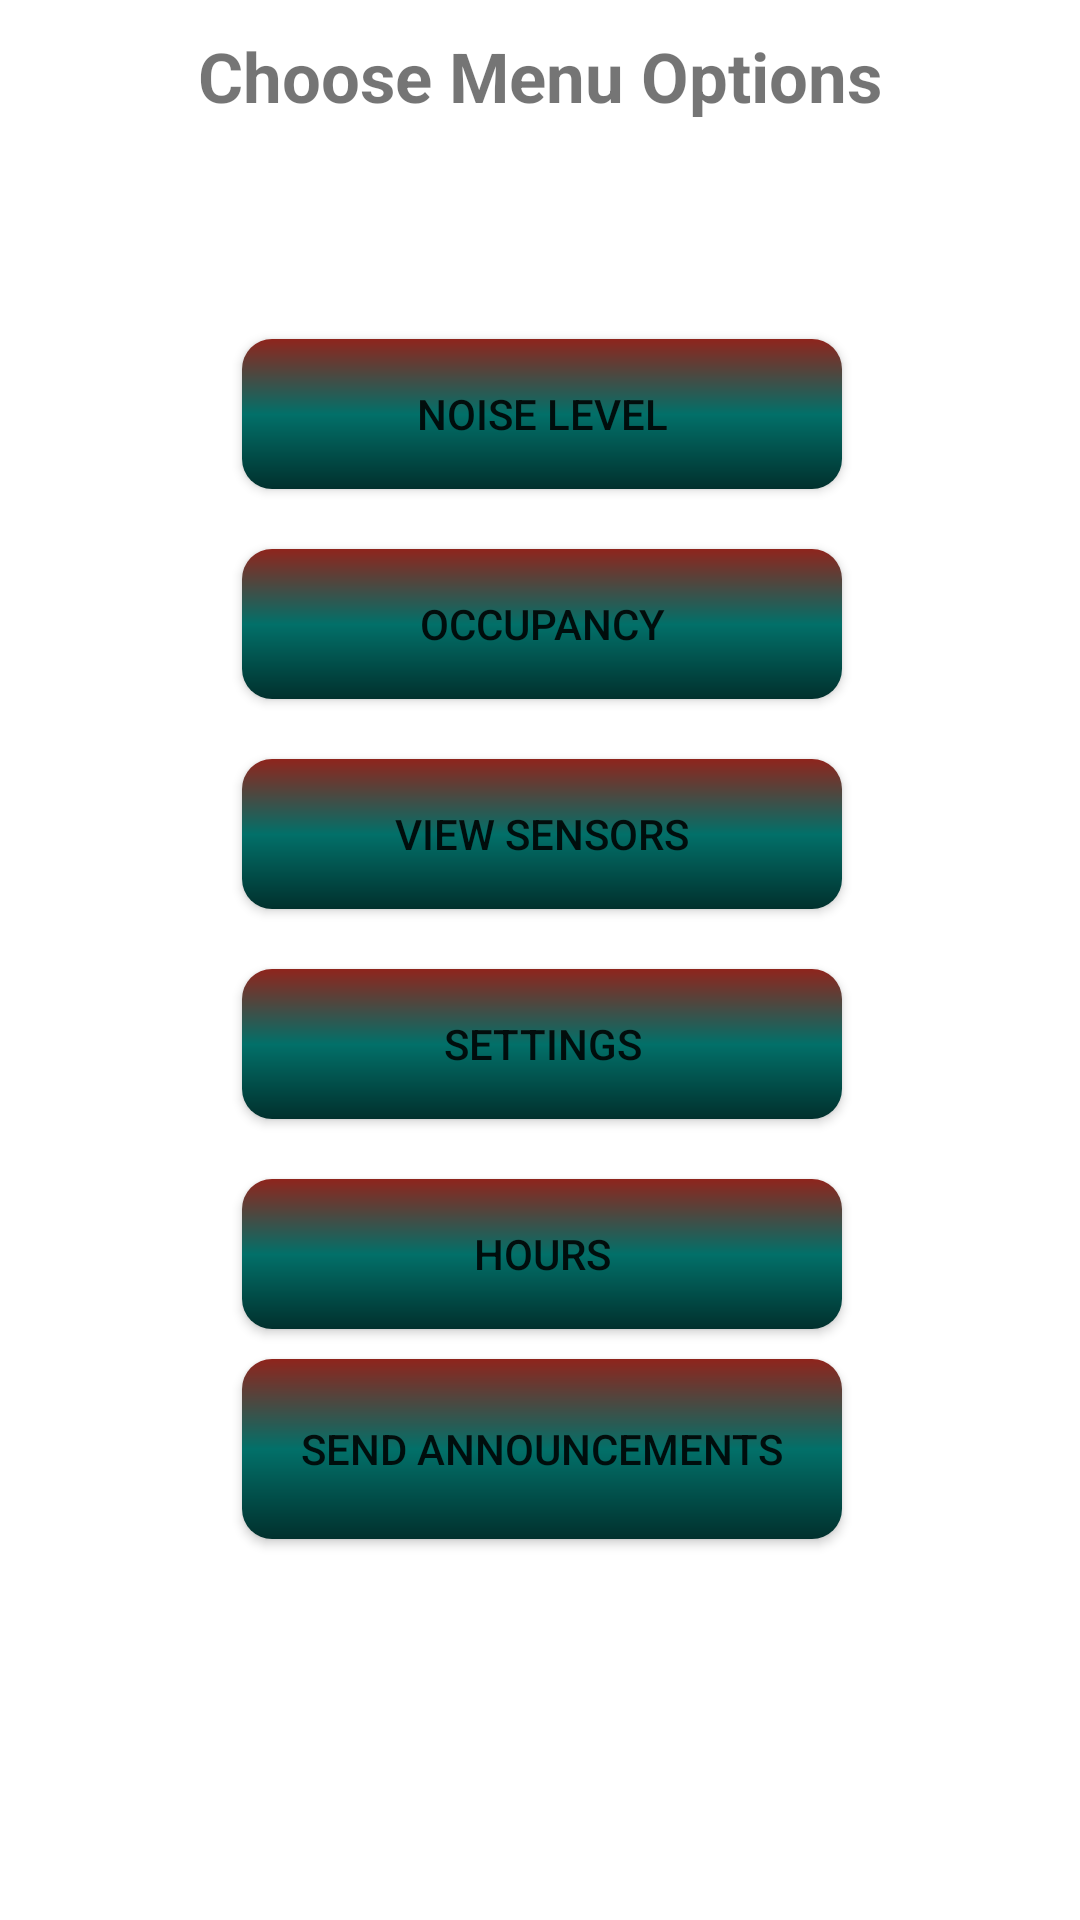

The Android layout XML behind this screen, and the referenced resources:
<!-- AndroidManifest.xml: application theme Theme.LibraryMonitoring -->
<!-- res/layout/activity_librarian_main.xml -->
<?xml version="1.0" encoding="utf-8"?>
<androidx.constraintlayout.widget.ConstraintLayout xmlns:android="http://schemas.android.com/apk/res/android"
    xmlns:app="http://schemas.android.com/apk/res-auto"
    xmlns:tools="http://schemas.android.com/tools"
    android:layout_width="match_parent"
    android:layout_height="match_parent"
    tools:context=".librarian.LibrarianMainActivity">


    <TextView
        android:id="@+id/textView"
        android:layout_width="match_parent"
        android:layout_height="wrap_content"
        android:layout_marginTop="10dp"
        android:gravity="center"
        android:text="Choose Menu Options"
        android:textSize="23dp"
        android:textStyle="bold"
        app:layout_constraintEnd_toEndOf="parent"
        app:layout_constraintStart_toStartOf="parent"
        app:layout_constraintTop_toTopOf="parent">

    </TextView>

    <Button
        android:id="@+id/btnNoiseLevel"
        android:layout_width="200dp"
        android:layout_height="50dp"
        android:layout_marginStart="106dp"

        android:layout_marginTop="124dp"
        android:layout_marginEnd="105dp"
        android:layout_marginBottom="10dp"
        android:background="@drawable/shape_bottom_rounded"
        android:text="Noise Level"
        android:textSize="14sp"
        app:layout_constraintBottom_toTopOf="@+id/btnOccupancy"
        app:layout_constraintEnd_toEndOf="parent"
        app:layout_constraintStart_toStartOf="parent"
        app:layout_constraintTop_toBottomOf="@+id/textView" />

    <Button
        android:id="@+id/btnOccupancy"
        android:layout_width="200dp"
        android:layout_height="50dp"
        android:layout_marginStart="106dp"

        android:layout_marginTop="10dp"


        android:layout_marginEnd="105dp"
        android:layout_marginBottom="10dp"
        android:background="@drawable/shape_bottom_rounded"
        android:text="Occupancy"
        android:textSize="14sp"
        app:layout_constraintBottom_toTopOf="@+id/btnSensorsConnected"
        app:layout_constraintEnd_toEndOf="parent"
        app:layout_constraintStart_toStartOf="parent"
        app:layout_constraintTop_toBottomOf="@+id/btnNoiseLevel" />

    <Button
        android:id="@+id/btnSettings"
        android:layout_width="200dp"
        android:layout_height="50dp"

        android:layout_marginStart="106dp"
        android:layout_marginTop="10dp"
        android:layout_marginEnd="105dp"
        android:layout_marginBottom="10dp"
        android:background="@drawable/shape_bottom_rounded"
        android:text="Settings"
        android:textSize="14sp"
        app:layout_constraintBottom_toTopOf="@+id/btnHours"
        app:layout_constraintEnd_toEndOf="parent"
        app:layout_constraintStart_toStartOf="parent"
        app:layout_constraintTop_toBottomOf="@+id/btnSensorsConnected" />

    <Button
        android:id="@+id/btnSensorsConnected"
        android:layout_width="200dp"
        android:layout_height="50dp"
        android:layout_marginStart="106dp"

        android:layout_marginTop="10dp"

        android:layout_marginEnd="105dp"
        android:layout_marginBottom="10dp"
        android:background="@drawable/shape_bottom_rounded"
        android:text="View Sensors"
        android:textSize="14sp"
        app:layout_constraintBottom_toTopOf="@+id/btnSettings"
        app:layout_constraintEnd_toEndOf="parent"
        app:layout_constraintStart_toStartOf="parent"
        app:layout_constraintTop_toBottomOf="@+id/btnOccupancy" />

    <Button
        android:id="@+id/btnHours"
        android:layout_width="200dp"
        android:layout_height="50dp"
        android:layout_marginStart="106dp"
        android:layout_marginTop="10dp"
        android:layout_marginEnd="105dp"
        android:layout_marginBottom="249dp"
        android:background="@drawable/shape_bottom_rounded"
        android:text="HOURS"
        app:layout_constraintBottom_toBottomOf="parent"
        app:layout_constraintEnd_toEndOf="parent"
        app:layout_constraintStart_toStartOf="parent"
        app:layout_constraintTop_toBottomOf="@+id/btnSettings" />

    <Button
        android:id="@+id/btnAnnouncements"
        android:layout_width="200dp"
        android:layout_height="60dp"
        android:layout_marginStart="106dp"
        android:layout_marginTop="10dp"
        android:layout_marginEnd="105dp"
        android:background="@drawable/shape_bottom_rounded"
        android:text="Send Announcements"
        app:layout_constraintEnd_toEndOf="parent"
        app:layout_constraintStart_toStartOf="parent"
        app:layout_constraintTop_toBottomOf="@+id/btnHours" />
</androidx.constraintlayout.widget.ConstraintLayout>
<!-- resources referenced by this layout -->
<resources>
  <!-- drawable shape_bottom_rounded (drawable) -->
  <?xml version="1.0" encoding="utf-8"?>
  <shape xmlns:android="http://schemas.android.com/apk/res/android" >
      <stroke
          android:color="#FFFFFF"/>
      <gradient
          android:angle="270"
          android:type="linear"
          android:startColor="@color/red"
          android:centerColor="#027069"
          android:endColor="#01302D"/>
      <corners
          android:bottomLeftRadius="10dp"
          android:bottomRightRadius="10dp"
          android:topLeftRadius="10dp"
          android:topRightRadius="10dp" />
  </shape>
  <style name="Theme.LibraryMonitoring" parent="Theme.MaterialComponents.DayNight.DarkActionBar">
          
          <item name="colorPrimary">@color/red</item>
          <item name="colorPrimaryVariant">@color/red</item>
          <item name="colorOnPrimary">@color/white</item>
          
          <item name="colorSecondary">@color/teal_200</item>
          <item name="colorSecondaryVariant">@color/teal_700</item>
          <item name="colorOnSecondary">@color/black</item>
          
          <item name="android:statusBarColor">?attr/colorPrimaryVariant</item>
          
      </style>
  <color name="red">#8F241C</color>
  <color name="white">#FFFFFFFF</color>
  <color name="teal_200">#FF03DAC5</color>
  <color name="teal_700">#FF018786</color>
  <color name="black">#FF000000</color>
</resources>
